Dataset: data (GitHub, xpertdreamer/deep-neural-networks). Classes: banknote, coin, smartphone.

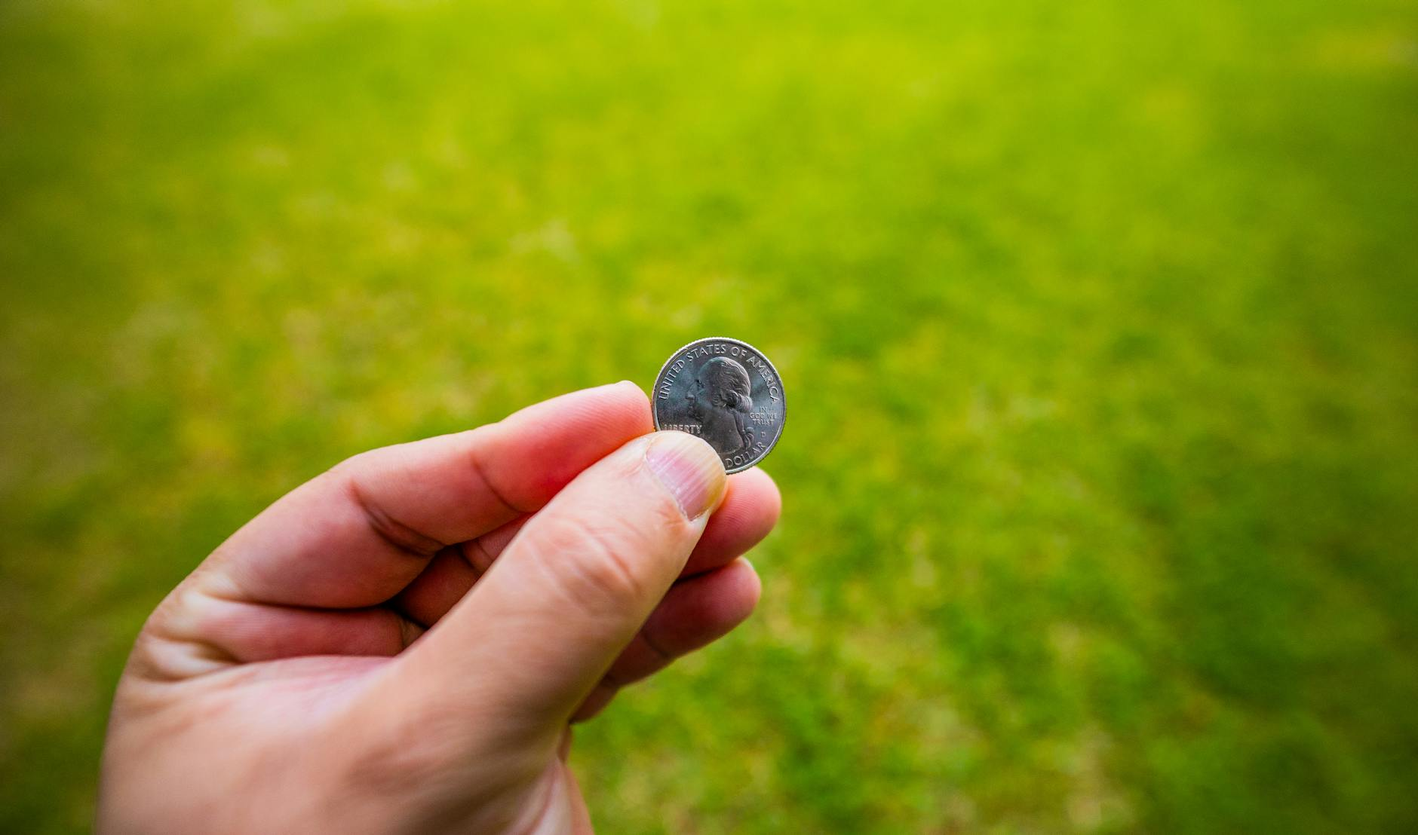
Label: coin

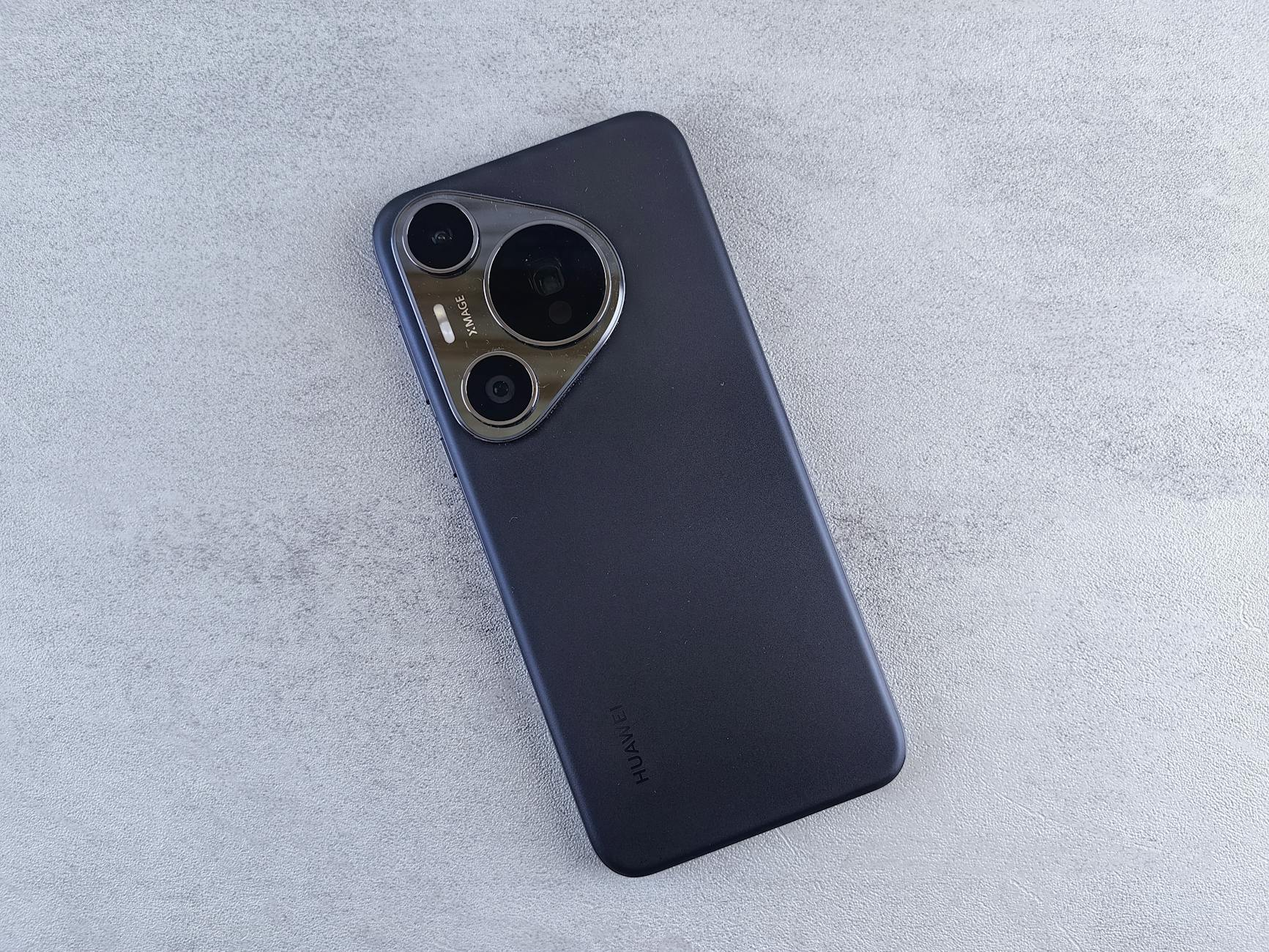
Label: smartphone

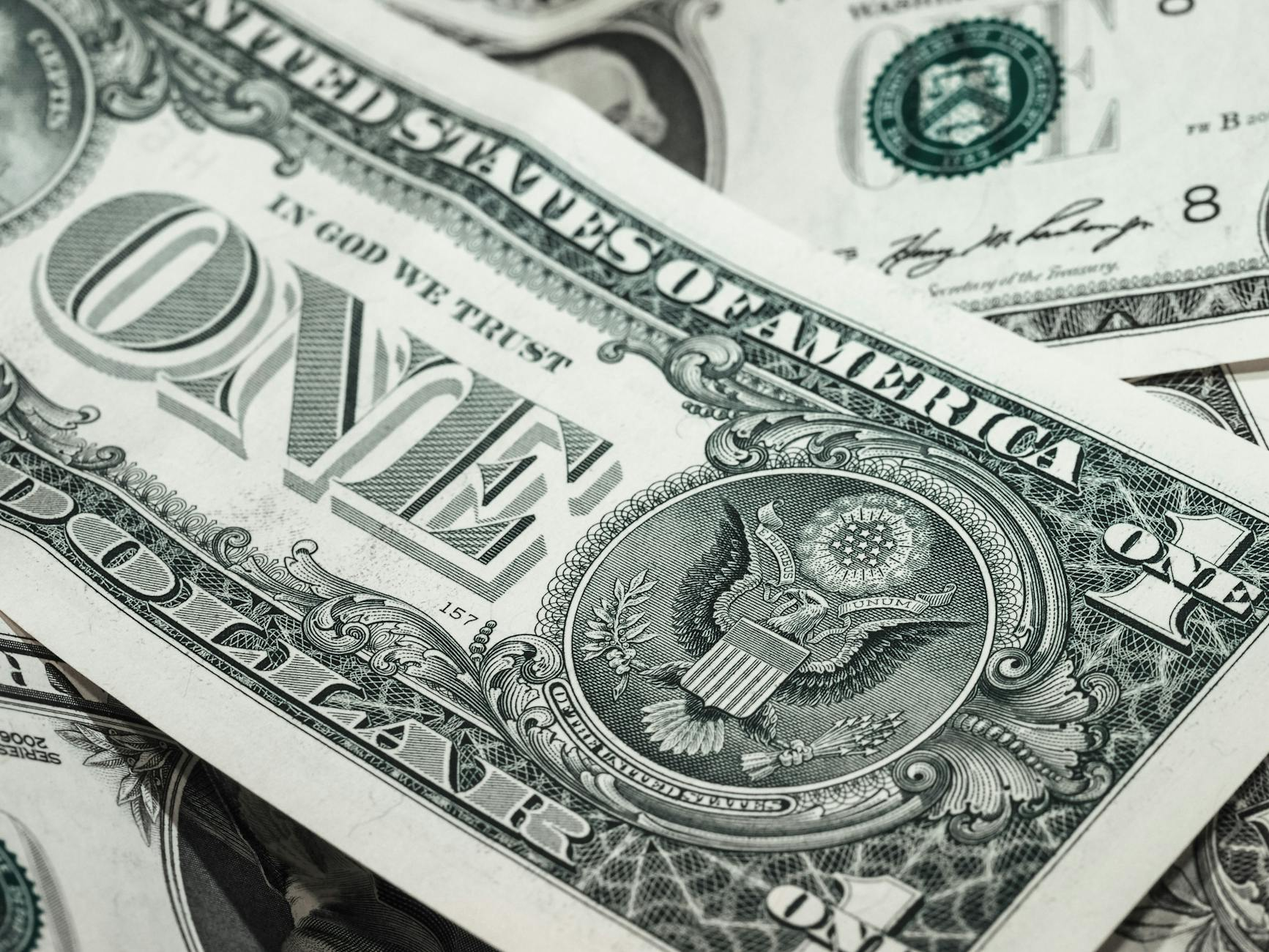
Label: banknote

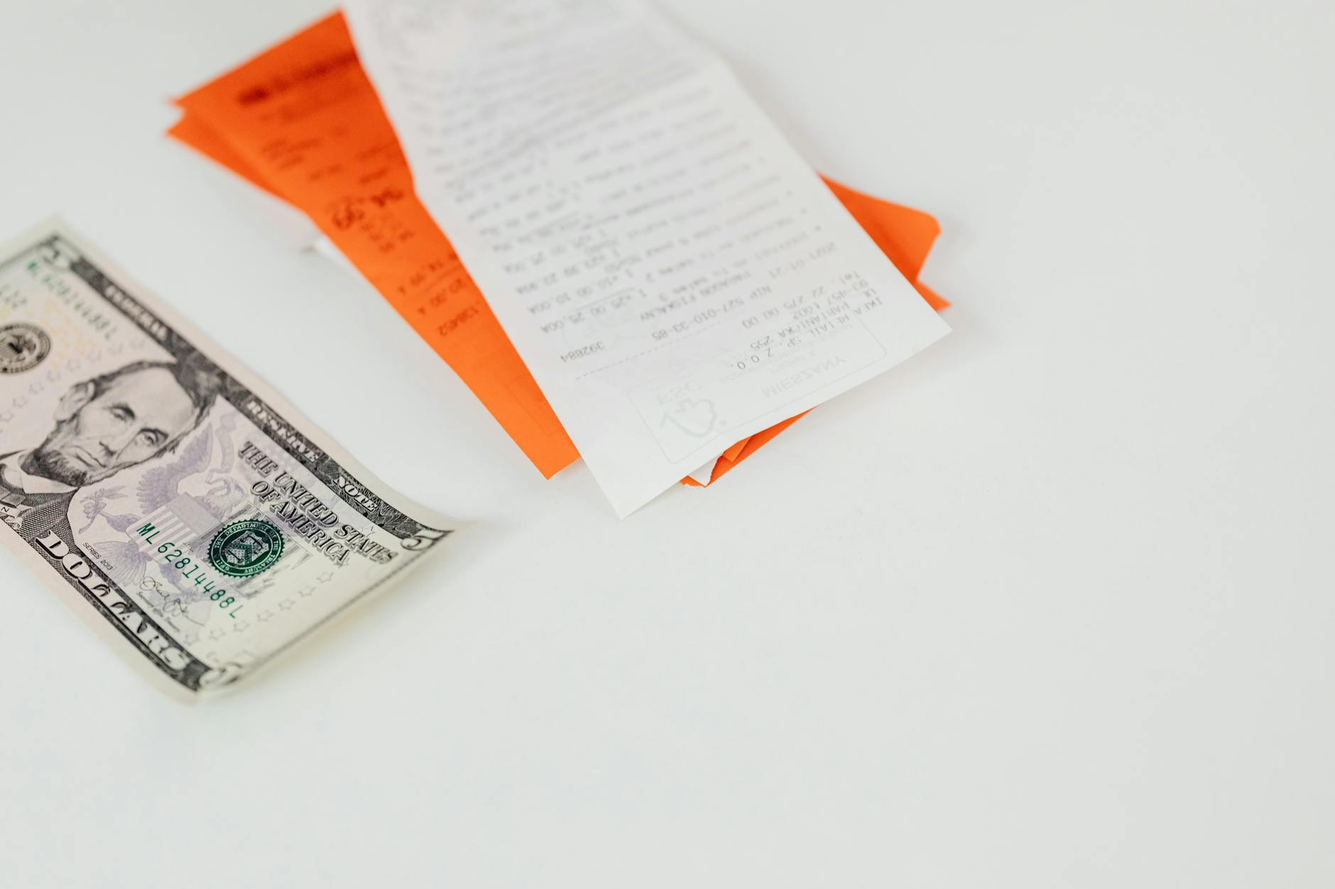
Label: banknote

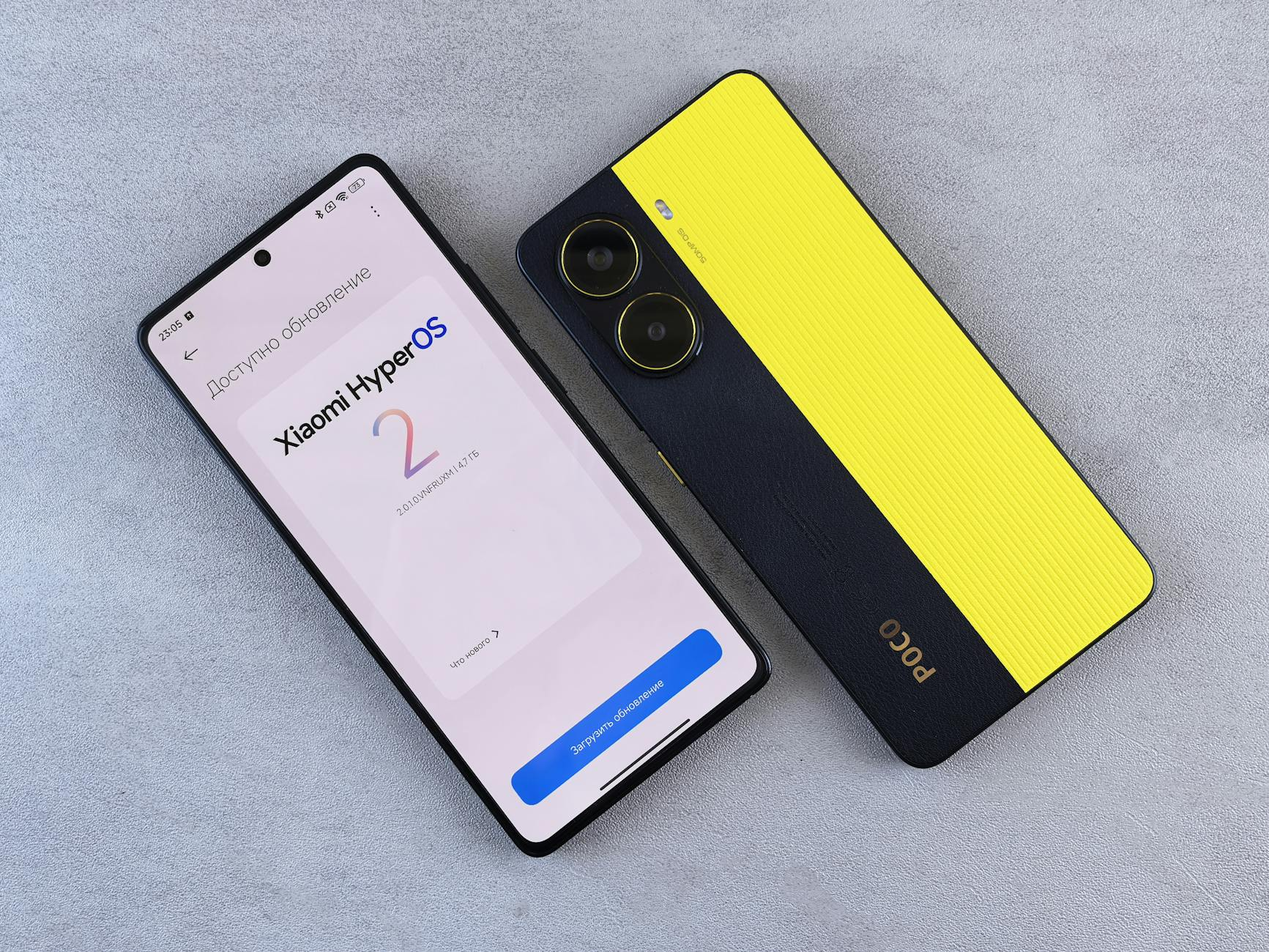
Label: smartphone

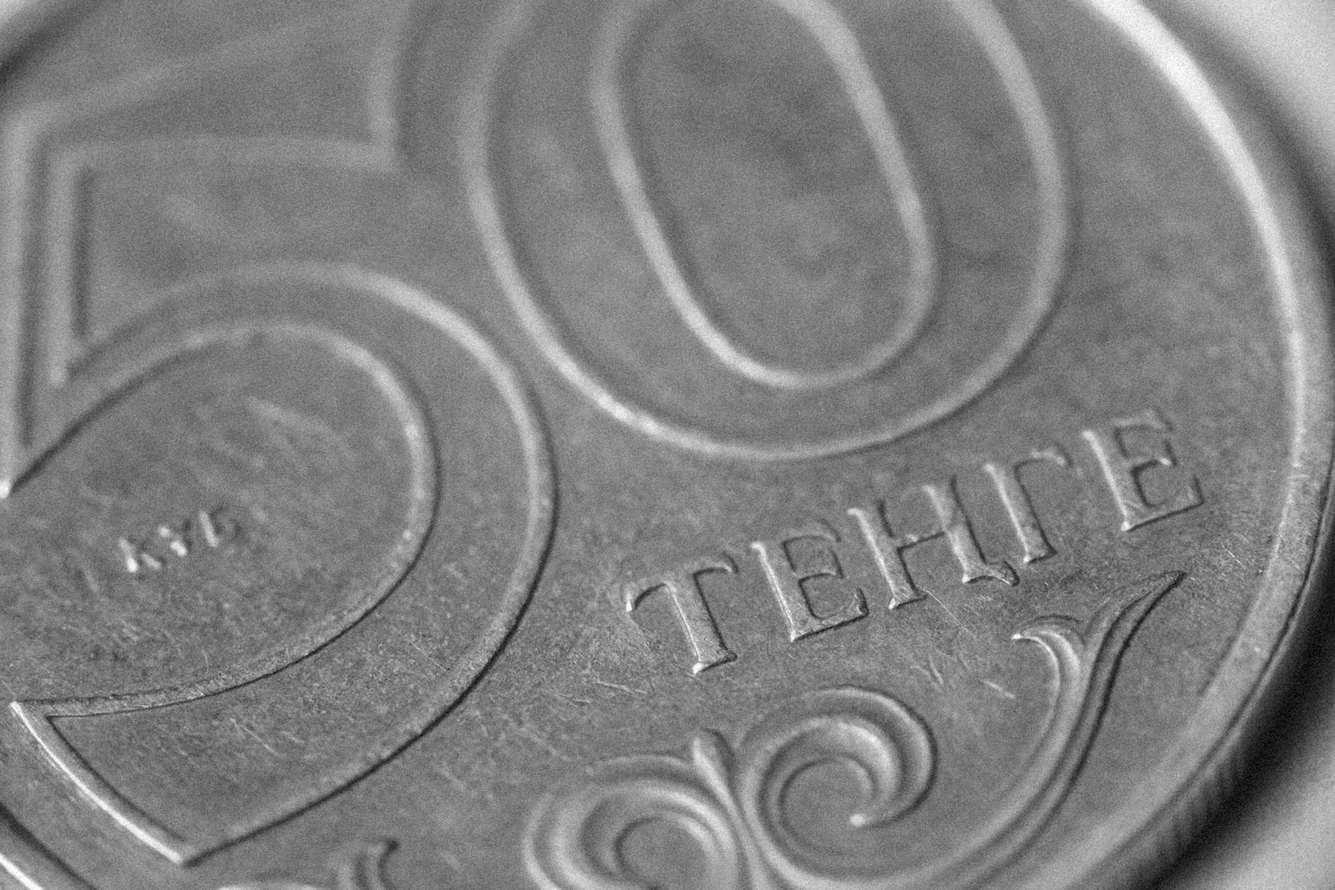
Label: coin
